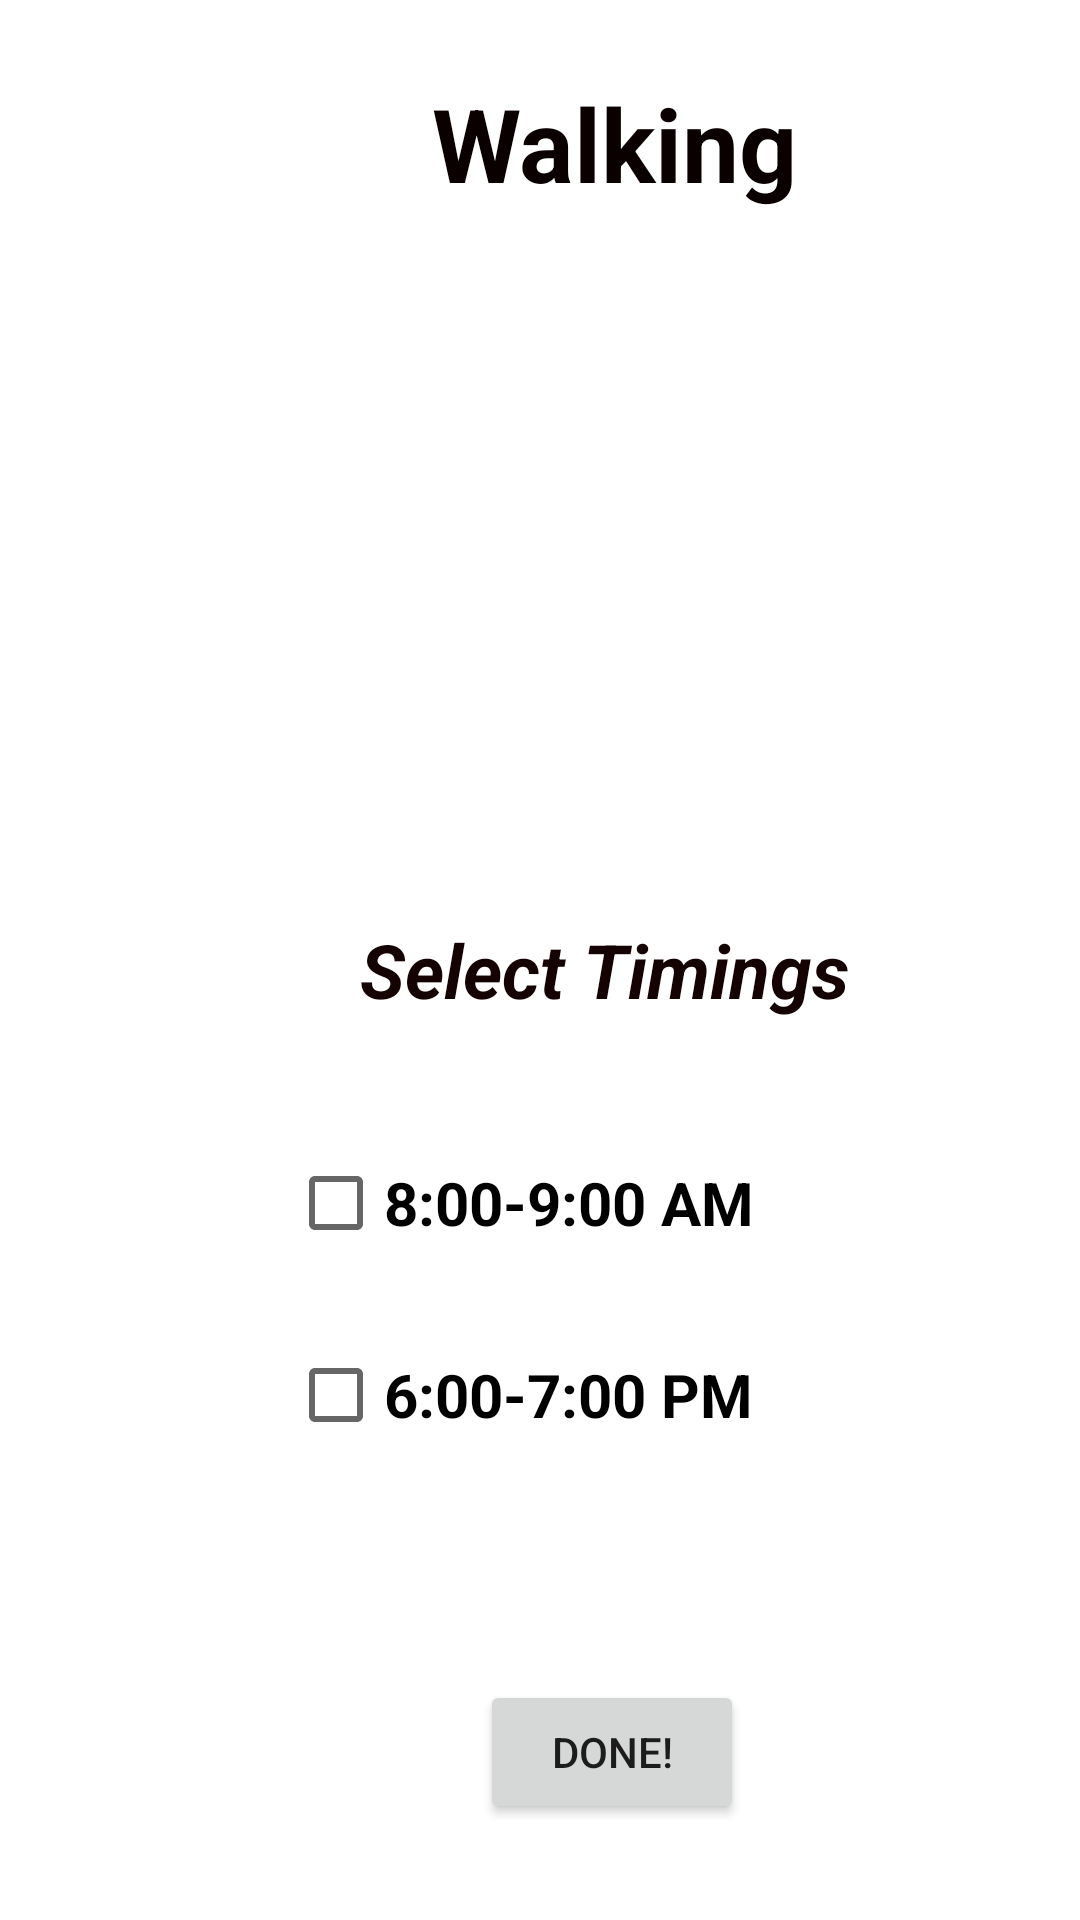

Write the Android layout XML for this screen, with the resource values it uses.
<!-- AndroidManifest.xml: application theme Theme.Pet_Welfare -->
<!-- res/layout/activity_walking.xml -->
<?xml version="1.0" encoding="utf-8"?>
<androidx.constraintlayout.widget.ConstraintLayout xmlns:android="http://schemas.android.com/apk/res/android"
    xmlns:app="http://schemas.android.com/apk/res-auto"
    xmlns:tools="http://schemas.android.com/tools"
    android:layout_width="match_parent"
    android:layout_height="match_parent"
    tools:context=".walking">

    <ImageView
        android:id="@+id/imageView14"
        android:layout_width="357dp"
        android:layout_height="266dp"
        android:layout_marginStart="24dp"
        android:layout_marginTop="96dp"
        app:layout_constraintStart_toStartOf="parent"
        app:layout_constraintTop_toTopOf="parent"
        app:srcCompat="@drawable/kk" />

    <CheckBox
        android:id="@+id/checkBox"
        android:layout_width="164dp"
        android:layout_height="62dp"
        android:layout_marginStart="120dp"
        android:layout_marginEnd="124dp"
        android:layout_marginBottom="208dp"
        android:text="8:00-9:00 AM"
        android:textSize="20dp"
        android:textStyle="bold"
        app:layout_constraintBottom_toBottomOf="parent"
        app:layout_constraintEnd_toEndOf="parent"
        app:layout_constraintStart_toStartOf="parent" />

    <CheckBox
        android:id="@+id/checkBox2"
        android:layout_width="164dp"
        android:layout_height="62dp"
        android:layout_marginStart="120dp"
        android:layout_marginEnd="124dp"
        android:layout_marginBottom="144dp"
        android:text="6:00-7:00 PM"
        android:textSize="20dp"
        android:textStyle="bold"
        app:layout_constraintBottom_toBottomOf="parent"
        app:layout_constraintEnd_toEndOf="parent"
        app:layout_constraintStart_toStartOf="parent" />

    <TextView
        android:id="@+id/textView8"
        android:layout_width="wrap_content"
        android:layout_height="wrap_content"
        android:layout_marginStart="120dp"
        android:layout_marginBottom="300dp"
        android:text="Select Timings"
        android:textColor="#150303"
        android:textSize="25dp"
        android:textStyle="bold|italic"
        app:layout_constraintBottom_toBottomOf="parent"
        app:layout_constraintStart_toStartOf="parent" />

    <Button
        android:id="@+id/walllllk"
        android:layout_width="wrap_content"
        android:layout_height="wrap_content"
        android:layout_marginStart="160dp"
        android:layout_marginBottom="32dp"
        android:text="Done!"
        app:layout_constraintBottom_toBottomOf="parent"
        app:layout_constraintStart_toStartOf="parent" />

    <TextView
        android:id="@+id/textView33"
        android:layout_width="wrap_content"
        android:layout_height="wrap_content"
        android:layout_marginStart="144dp"
        android:layout_marginTop="25dp"
        android:text="Walking"
        android:textColor="#0B0000"
        android:textSize="34sp"
        android:textStyle="bold"
        app:layout_constraintStart_toStartOf="parent"
        app:layout_constraintTop_toTopOf="parent" />
</androidx.constraintlayout.widget.ConstraintLayout>
<!-- resources referenced by this layout -->
<resources>
  <style name="Theme.Pet_Welfare" parent="Theme.MaterialComponents.DayNight.NoActionBar">
          
          <item name="colorPrimary">#000000</item>
          <item name="colorPrimaryVariant">#000000</item>
          <item name="colorOnPrimary">@color/white</item>
          
          <item name="colorSecondary">@color/teal_200</item>
          <item name="colorSecondaryVariant">@color/teal_700</item>
          <item name="colorOnSecondary">@color/black</item>
          
          <item name="android:statusBarColor" tools:targetApi="l">?attr/colorPrimaryVariant</item>
  
          
  
      </style>
  <!-- not gathered from this repository: default colours our renderer supplied (Android Studio template values) -->
  <color name="teal_200">#FF03DAC5</color>
  <color name="teal_700">#FF018786</color>
  <color name="black">#FF000000</color>
  <color name="white">#FFFFFFFF</color>
</resources>
